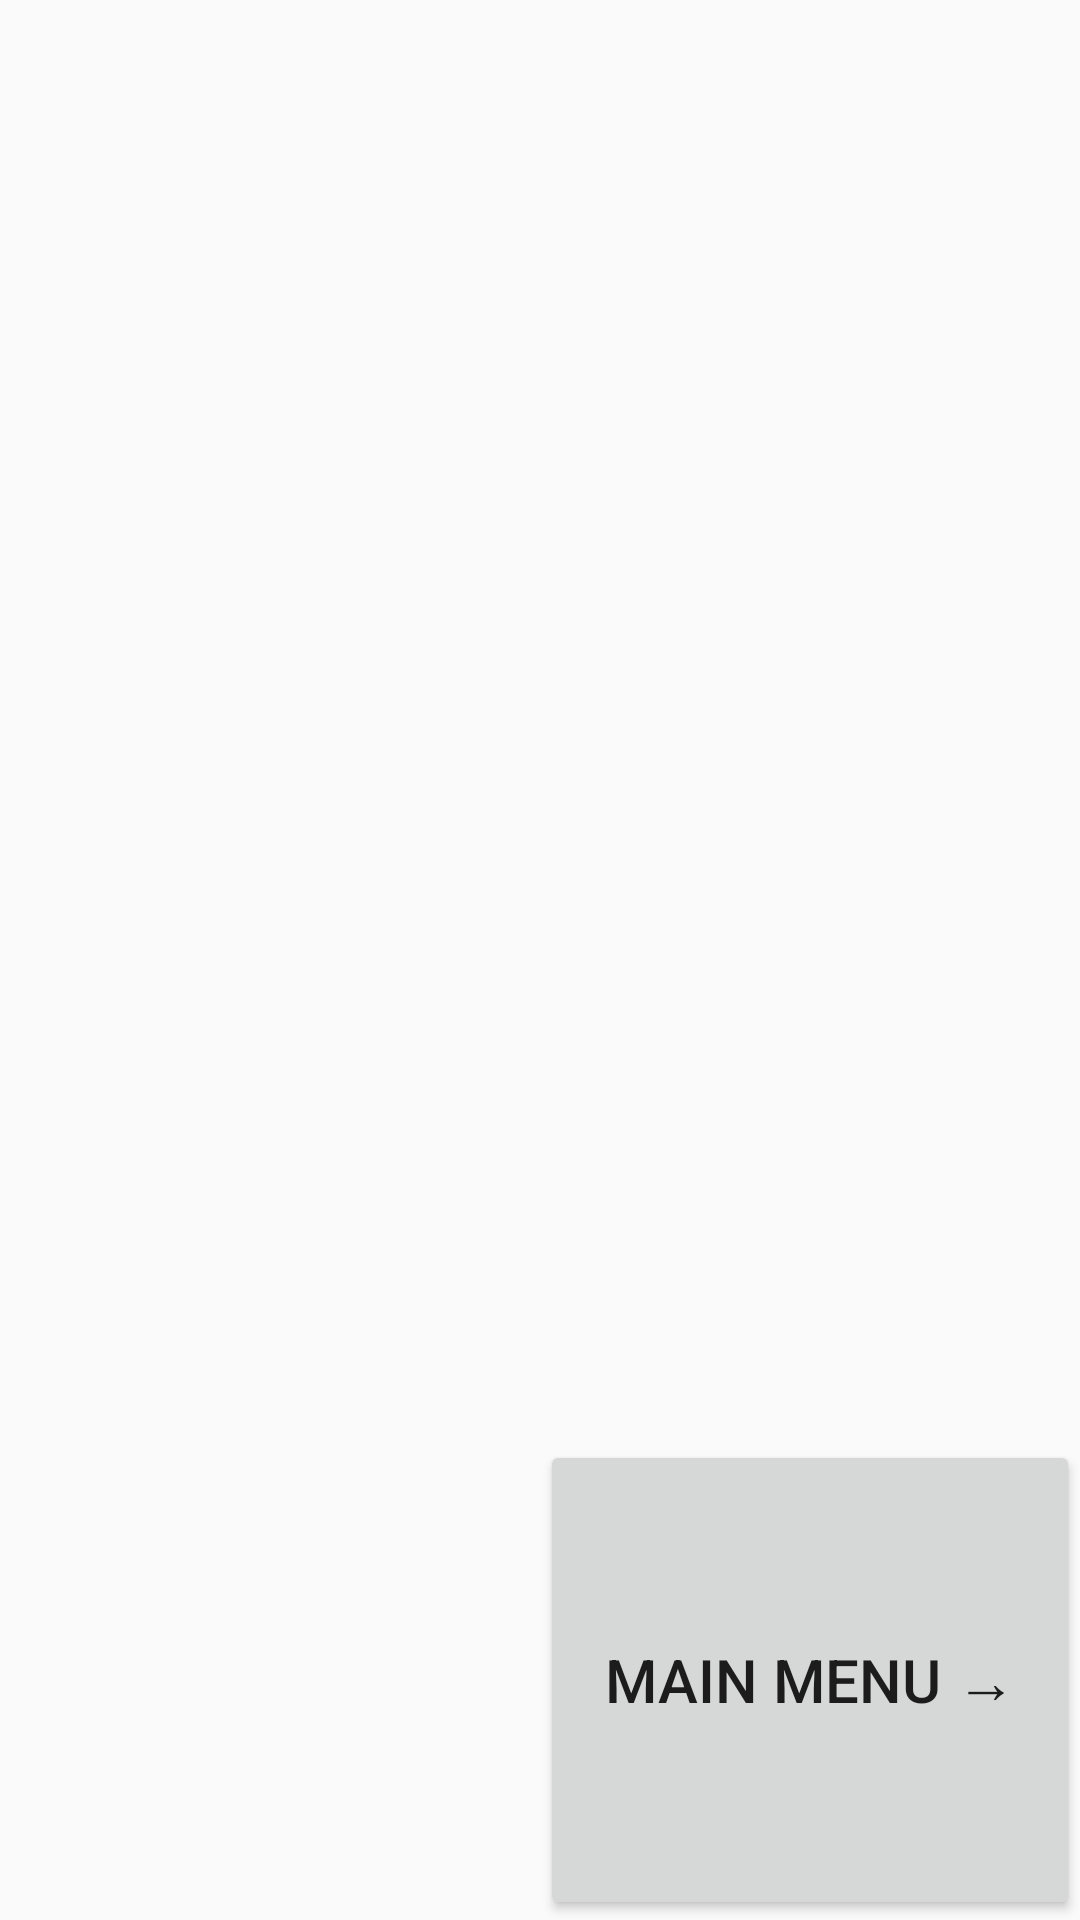

Write the Android layout XML for this screen, with the resource values it uses.
<!-- AndroidManifest.xml: application theme AppTheme -->
<!-- res/layout/fragment_score.xml -->
<?xml version="1.0" encoding="utf-8"?>
<LinearLayout xmlns:android="http://schemas.android.com/apk/res/android"
    android:orientation="vertical"
    android:layout_width="match_parent"
    android:layout_height="match_parent">
    <TextView android:id="@+id/txtScore"
        android:layout_width="match_parent"
        android:layout_height="0dp"
        android:layout_weight="1"
        android:gravity="center"
        android:textSize="24dp"
        />
    <TextView android:id="@+id/txtAccuracy"
        android:layout_width="match_parent"
        android:layout_height="0dp"
        android:layout_weight="1"
        android:gravity="center"
        android:textSize="24dp"
        />
    <TextView android:id="@+id/txtTimeTaken"
        android:layout_width="match_parent"
        android:layout_height="0dp"
        android:layout_weight="1"
        android:gravity="center"
        android:textSize="24dp"
        />

    <LinearLayout
        android:layout_width="match_parent"
        android:layout_height="0dp"
        android:layout_weight="1"
        android:orientation="horizontal">
        <TextView
            android:layout_width="0dp"
            android:layout_height="match_parent"
            android:layout_weight="1"/>

        <Button android:id="@+id/MainMenubtn"
            android:layout_width="0dp"
            android:layout_height="match_parent"
            android:layout_weight="1"

            android:textSize="20dp"
            android:text="Main Menu →"/>
    </LinearLayout>
</LinearLayout>
<!-- resources referenced by this layout -->
<resources>
  <style name="AppTheme" parent="Theme.AppCompat.Light.DarkActionBar">
          
          <item name="colorPrimary">@color/colorPrimary</item>
          <item name="colorPrimaryDark">@color/colorPrimaryDark</item>
          <item name="colorAccent">@color/colorAccent</item>
      </style>
  <!-- not gathered from this repository: default colours our renderer supplied (Android Studio template values) -->
  <color name="colorPrimary">#FF6200EE</color>
  <color name="colorPrimaryDark">#FF3700B3</color>
  <color name="colorAccent">#FF03DAC5</color>
</resources>
